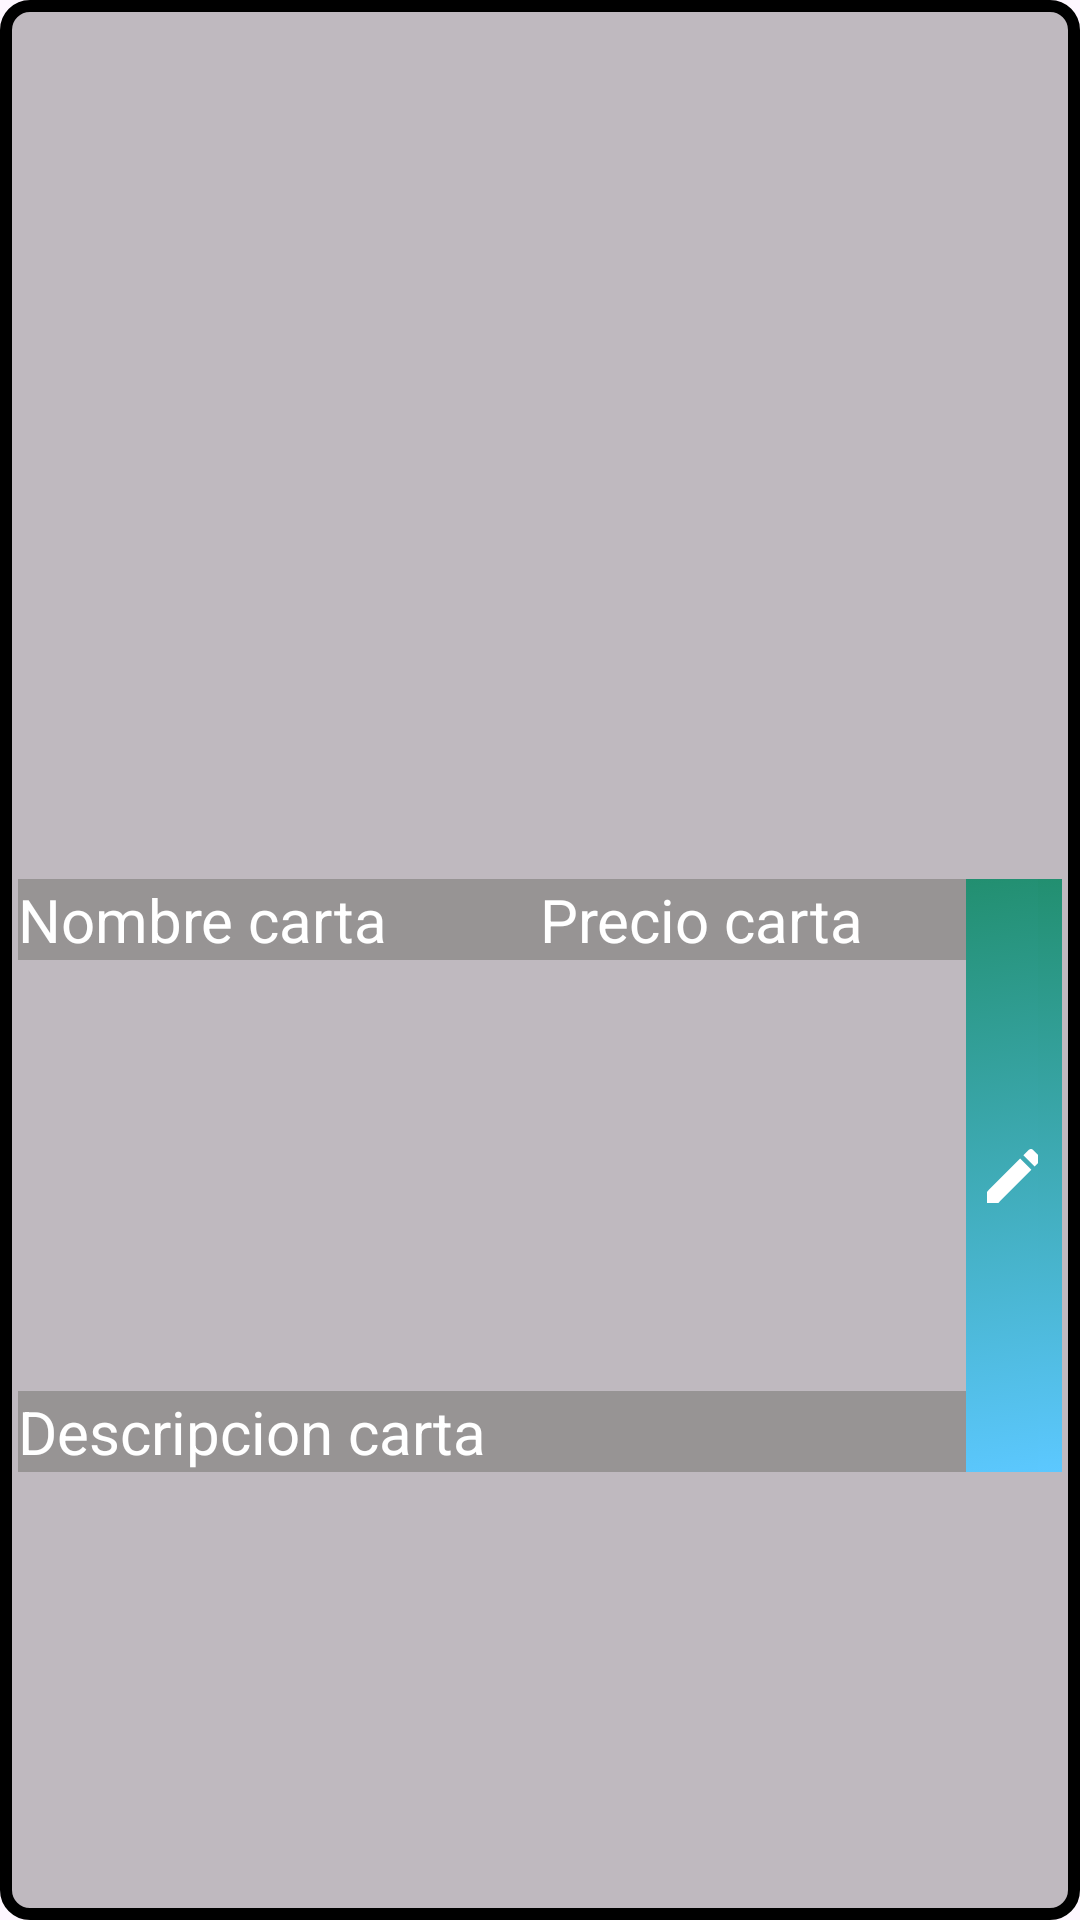

Produce the Android XML layout that renders to this screen, including the resource entries it uses.
<!-- AndroidManifest.xml: application theme Theme.MagicPfJITC -->
<!-- res/layout/dialog_carta.xml -->
<?xml version="1.0" encoding="utf-8"?>
<androidx.constraintlayout.widget.ConstraintLayout xmlns:android="http://schemas.android.com/apk/res/android"
    xmlns:tools="http://schemas.android.com/tools"
    android:layout_width="match_parent"
    android:layout_height="match_parent"
    android:id="@+id/main"
    xmlns:app="http://schemas.android.com/apk/res-auto"
    app:layout_constraintTop_toTopOf="parent"
    app:layout_constraintStart_toStartOf="parent"
    app:layout_constraintEnd_toEndOf="parent"
    app:layout_constraintBottom_toBottomOf="parent"
    android:background="@drawable/fondo_transparente_bordes_negro">


    <ImageView
        android:layout_marginTop="6dp"
        android:id="@+id/mostrar_imagen_carta"
        android:layout_width="0dp"
        android:layout_height="wrap_content"
        android:paddingHorizontal="6dp"
        android:src="@drawable/ic_launcher_background"
        app:layout_constraintTop_toTopOf="parent"
        app:layout_constraintEnd_toEndOf="parent"
        app:layout_constraintStart_toStartOf="parent"
        app:layout_constraintBottom_toTopOf="@id/mostrar_nombre_carta"
        app:layout_constraintVertical_weight="5"
        tools:ignore="ContentDescription" />

    <TextView
        android:id="@+id/mostrar_nombre_carta"
        android:layout_width="0dp"
        android:layout_height="wrap_content"
        android:text="@string/nombre_carta"
        android:textColor="@color/white"
        android:textSize="@dimen/_20sp"
        android:background="@color/gris_neutro"
        app:layout_constraintTop_toBottomOf="@id/mostrar_imagen_carta"
        app:layout_constraintStart_toStartOf="parent"
        android:layout_marginStart="6dp"
        app:layout_constraintEnd_toStartOf="@id/mostrar_precio_carta"
        app:layout_constraintBottom_toTopOf="@id/mostrar_descripcion_carta"
        app:layout_constraintVertical_weight="1"/>


    <TextView
        android:id="@+id/mostrar_precio_carta"
        android:layout_width="0dp"
        android:layout_height="wrap_content"
        android:text="@string/precio_carta"
        android:textColor="@color/white"
        android:textSize="@dimen/_20sp"
        android:background="@color/gris_neutro"
        android:layout_marginEnd="6dp"
        app:layout_constraintTop_toBottomOf="@id/mostrar_imagen_carta"
        app:layout_constraintEnd_toEndOf="parent"
        app:layout_constraintStart_toEndOf="@id/mostrar_nombre_carta"
        app:layout_constraintBottom_toTopOf="@id/mostrar_descripcion_carta"/>

    <TextView
        android:id="@+id/mostrar_descripcion_carta"
        android:layout_width="0dp"
        android:layout_height="wrap_content"
        android:text="@string/descripcion_carta"
        android:textColor="@color/white"
        android:textSize="@dimen/_20sp"
        android:layout_marginBottom="6dp"
        android:layout_marginHorizontal="6dp"
        android:background="@color/gris_neutro"
        app:layout_constraintTop_toBottomOf="@id/mostrar_nombre_carta"
        app:layout_constraintBottom_toBottomOf="parent"
        app:layout_constraintEnd_toEndOf="parent"
        app:layout_constraintStart_toStartOf="parent"
        app:layout_constraintVertical_weight="3"/>

    <ImageButton
        android:id="@+id/edit_btn"
        android:layout_width="wrap_content"
        android:paddingHorizontal="4dp"
        android:layout_height="0dp"
        android:scaleType="fitCenter"
        android:src="@drawable/edit_blanco"
        android:background="@drawable/fondo_boton_verde_cian"
        app:layout_constraintTop_toTopOf="@id/mostrar_precio_carta"
        app:layout_constraintBottom_toBottomOf="@id/mostrar_descripcion_carta"
        app:layout_constraintEnd_toEndOf="@id/mostrar_descripcion_carta"
        tools:ignore="ContentDescription"/>

    <ImageButton
        android:id="@+id/buy_btn"
        android:layout_width="wrap_content"
        android:paddingHorizontal="4dp"
        android:layout_height="0dp"
        android:scaleType="fitCenter"
        android:src="@drawable/carrito_icon"
        android:background="@drawable/fondo_boton_verde_cian"
        app:layout_constraintTop_toTopOf="@id/mostrar_precio_carta"
        app:layout_constraintBottom_toBottomOf="@id/mostrar_descripcion_carta"
        app:layout_constraintEnd_toEndOf="@id/mostrar_descripcion_carta"
        tools:ignore="ContentDescription"/>










</androidx.constraintlayout.widget.ConstraintLayout>
<!-- resources referenced by this layout -->
<resources>
  <color name="gris_neutro">#979494</color>
  <color name="white">#FFFFFFFF</color>
  <dimen name="_20sp">20sp</dimen>
  <!-- drawable edit_blanco (drawable) -->
  <vector xmlns:android="http://schemas.android.com/apk/res/android" android:height="24dp"  android:tint="#FFFFFF"  android:viewportHeight="24" android:viewportWidth="24" android:width="24dp">
  
  <path android:fillColor="@android:color/white" android:pathData="M3,17.25V21h3.75L17.81,9.94l-3.75,-3.75L3,17.25zM20.71,7.04c0.39,-0.39 0.39,-1.02 0,-1.41l-2.34,-2.34c-0.39,-0.39 -1.02,-0.39 -1.41,0l-1.83,1.83 3.75,3.75 1.83,-1.83z"/>
      
  </vector>
  <!-- drawable fondo_boton_verde_cian (drawable) -->
  <?xml version="1.0" encoding="utf-8"?>
  <selector xmlns:android="http://schemas.android.com/apk/res/android">
      
      <item android:state_pressed="true">
          <shape android:shape="rectangle">
              <gradient
                  android:startColor="#FF1E8A96"
                  android:endColor="#FF228F70"
                  android:angle="135"/>
          </shape>
      </item>
  
      
      <item>
          <shape android:shape="rectangle">
              <gradient
                  android:startColor="#FF5CC8FF"
                  android:endColor="#FF228F70"
                  android:angle="135"/>
          </shape>
      </item>
  </selector>
  <!-- drawable fondo_transparente_bordes_negro (drawable) -->
  <?xml version="1.0" encoding="utf-8"?>
  <layer-list xmlns:android="http://schemas.android.com/apk/res/android">
      <item>
          <shape android:shape="rectangle">
              <solid android:color="@color/transparente_mio" />
              <stroke
                  android:width="4dp"
                  android:color="@color/black" />
              <corners android:radius="8dp" />
          </shape>
      </item>
  </layer-list>
  <string name="descripcion_carta">Descripcion carta</string>
  <string name="nombre_carta">Nombre carta</string>
  <string name="precio_carta">Precio carta</string>
  <style name="Theme.MagicPfJITC" parent="Base.Theme.MagicPfJITC" />
  <color name="transparente_mio">#40000000</color>
  <color name="black">#FF000000</color>
  <style name="Base.Theme.MagicPfJITC" parent="Theme.Material3.DayNight.NoActionBar">
          
          
      </style>
</resources>
